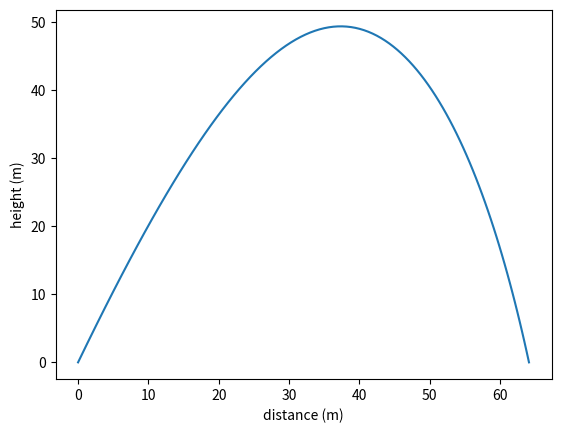

Reproduce this figure in Python.
import numpy as np
from scipy.integrate import solve_ivp
import matplotlib.pyplot as plt

c = 0.47  # drag coefficient
r = 0.05  # projectile radius (m)
A = np.pi * r ** 2  # area (m^2)
m = 0.2  # mass (kg)

rho_air = 1.28  # Air density (kg.m-3)
g = 9.81  # acceleration due to gravity (m/s^2)

# For convenience, define  this constant.
k = 0.5 * c * rho_air * A

# Initial speed and launch angle (from the horizontal).
v0 = 50
phi0 = np.radians(65)


def run_demo():
    # Initial conditions: x0, v0_x, z0, v0_z.
    u0 = 0, v0 * np.cos(phi0), 0., v0 * np.sin(phi0)
    # Integrate up to tf unless we hit the target sooner.
    t0, tf = 0, 50

    # Stop the integration when we hit the target.
    hit_target.terminal = True
    # We must be moving downwards (don't stop before we begin moving upwards!)
    hit_target.direction = -1

    soln = solve_ivp(deriv, (t0, tf), u0, dense_output=True, events=(hit_target, max_height))

    # A fine grid of time points from 0 until impact time.
    t = np.linspace(0, soln.t_events[0][0], 100)

    # Retrieve the solution for the time grid
    sol = soln.sol(t)
    x, y = sol[0], sol[2]

    # print(soln)
    print(f'Time to target = {soln.t_events[0][0]} s')
    print(f'Time to highest point = {soln.t_events[1][0]} s')
    print(f'Range to target, xmax = {x[-1]} m')
    print(f'Maximum height, zmax = {max(y)} m')

    # plot the trajectory.
    plot(x, y)


def deriv(t, u):
    x, Vx, y, Vy = u
    Vo = np.hypot(Vx, Vy)
    ax = -k / m * Vo * Vx  # acceleration in x direction
    ay = -k / m * Vo * Vy - g  # acceleration in y direction
    return Vx, ax, Vy, ay


def hit_target(t, u):
    # We've hit the target if the z-coordinate is 0.
    return u[2]


def max_height(t, u):
    # The maximum height is obtained when the z-velocity is zero.
    return u[3]


def plot(x, y):
    plt.plot(x, y)
    plt.xlabel('distance (m)')
    plt.ylabel('height (m)')
    plt.show()


# Press the green button in the gutter to run the script.
if __name__ == '__main__':
    run_demo()
